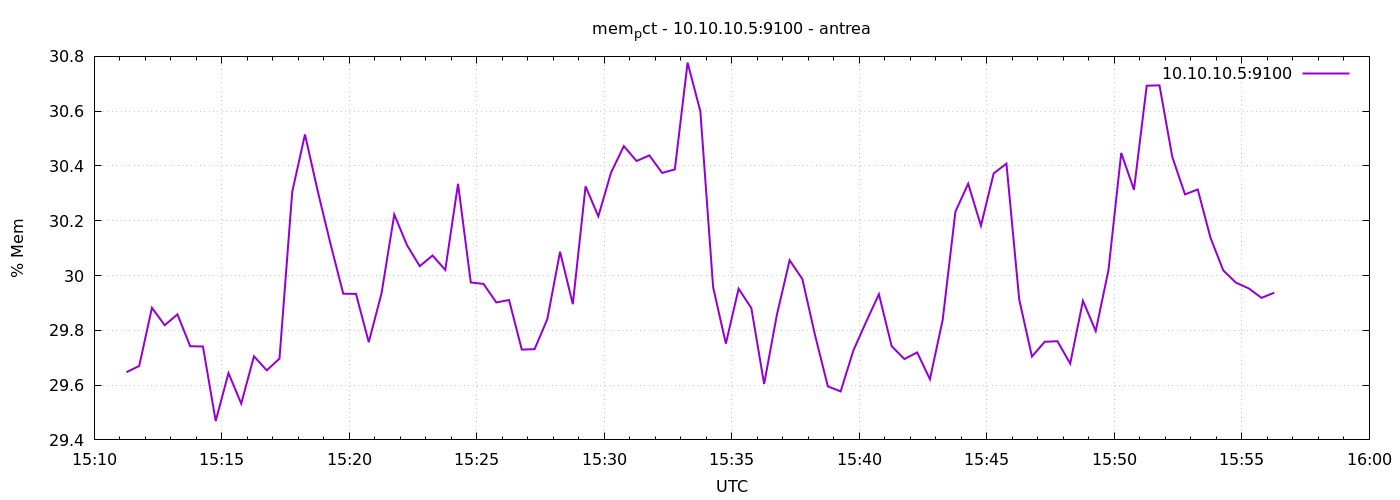

Source data for this figure (header and first rows):
1777043476	29.647130409627977
1777043506	29.67
1777043536	29.88
1777043566	29.82
1777043596	29.86
1777043626	29.74
1777043656	29.74
1777043686	29.47
1777043716	29.64
1777043746	29.53
1777043776	29.71
1777043806	29.65
1777043836	29.7
1777043866	30.31
1777043896	30.52
1777043926	30.31
1777043956	30.12
1777043986	29.93
1777044016	29.93
1777044046	29.76
1777044076	29.93
1777044106	30.22
1777044136	30.11
1777044166	30.03
1777044196	30.07
1777044226	30.02
1777044256	30.33
1777044286	29.97
1777044316	29.97
1777044346	29.9
1777044376	29.91
1777044406	29.73
1777044436	29.73
1777044466	29.84
1777044496	30.09
1777044526	29.9
1777044556	30.33
1777044586	30.22
1777044616	30.38
1777044646	30.47
1777044676	30.42
1777044706	30.44
1777044736	30.37
1777044766	30.39
1777044796	30.78
1777044826	30.6
1777044856	29.96
1777044886	29.75
1777044916	29.95
1777044946	29.88
1777044976	29.6
1777045006	29.86
1777045036	30.06
1777045066	29.99
1777045096	29.78
1777045126	29.6
1777045156	29.58
1777045186	29.73
1777045216	29.83
1777045246	29.93
1777045276	29.74
... 30 more rows
